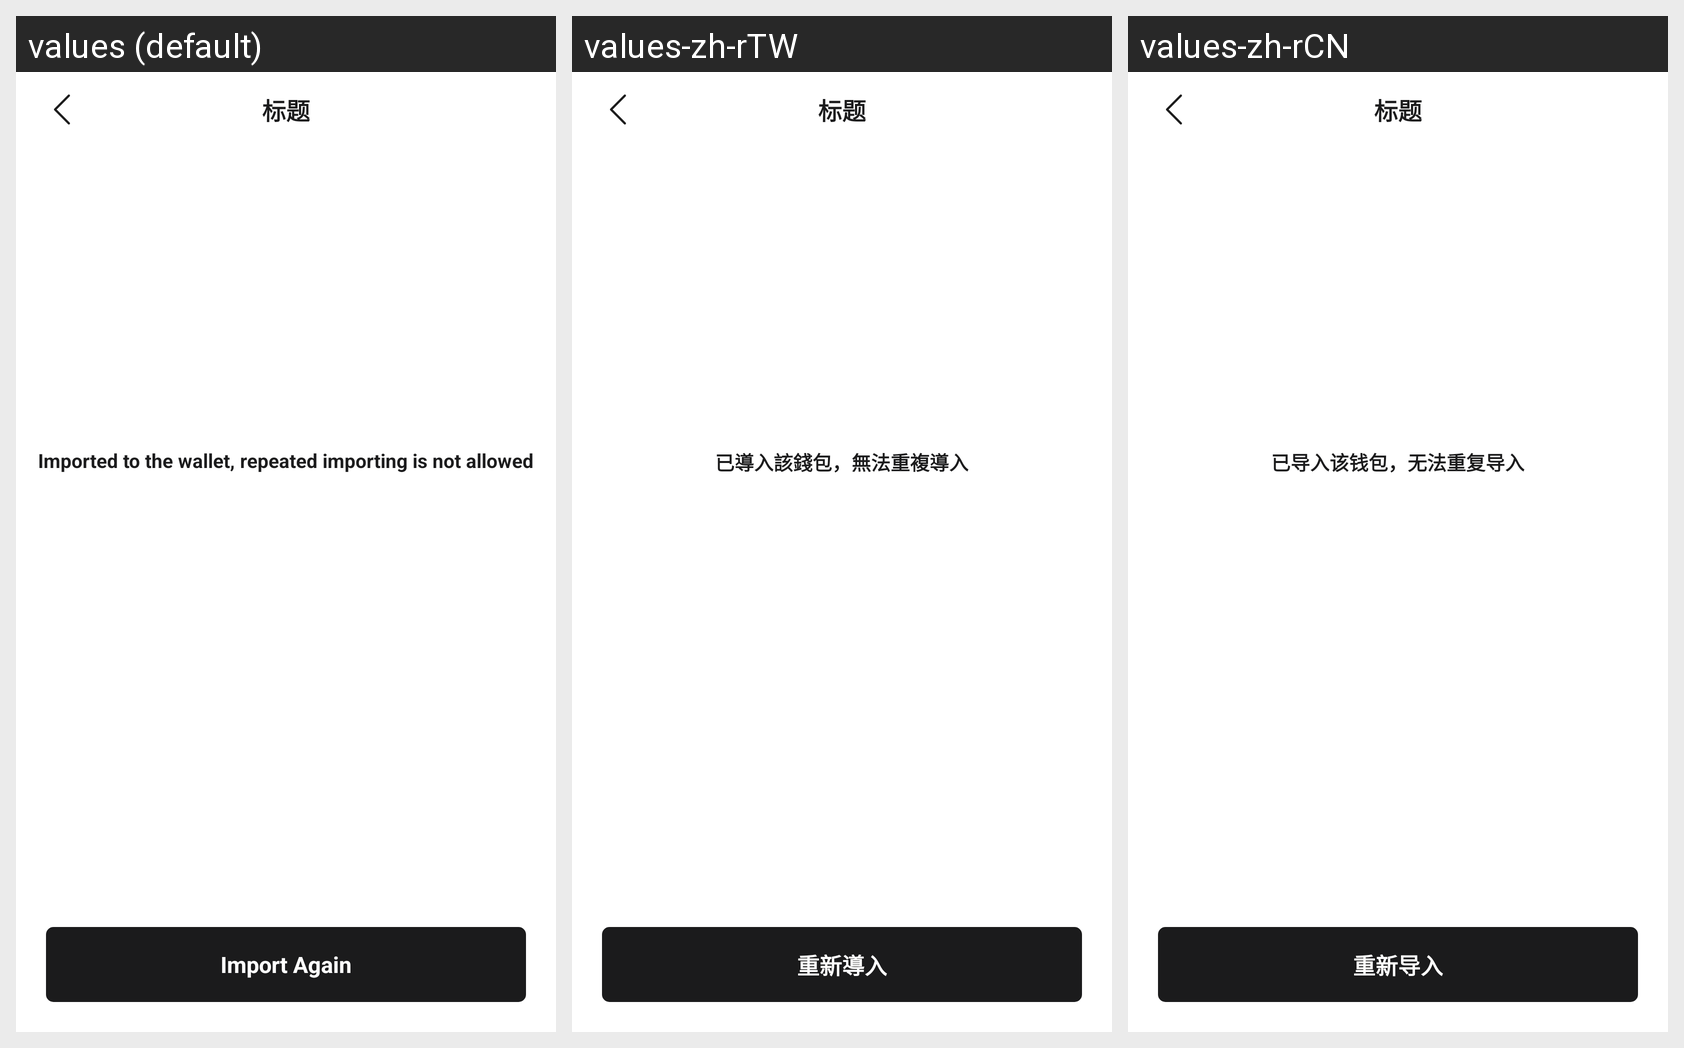

For this localized Android screen grid, give each drawn string resource with its value in every locale shown.
Android screen res/layout/activity_import_repeat.xml rendered under 3 locales, left to right: values (default), values-zh-rTW, values-zh-rCN. Device: Nexus 5 (rendered at 1080×1920; each locale shown at half size, 540×960, under a caption strip naming it); theme Theme.Value.
Strings drawn on this screen, with the default value and each locale's value (text and hints the layout hard-codes, and strings that could not be matched under every locale, appear in the picture but are not listed):

import_repeat
  values: Imported to the wallet, repeated importing is not allowed
  values-zh-rTW: 已導入該錢包，無法重複導入
  values-zh-rCN: 已导入该钱包，无法重复导入

import_reimport
  values: Import Again
  values-zh-rTW: 重新導入
  values-zh-rCN: 重新导入
